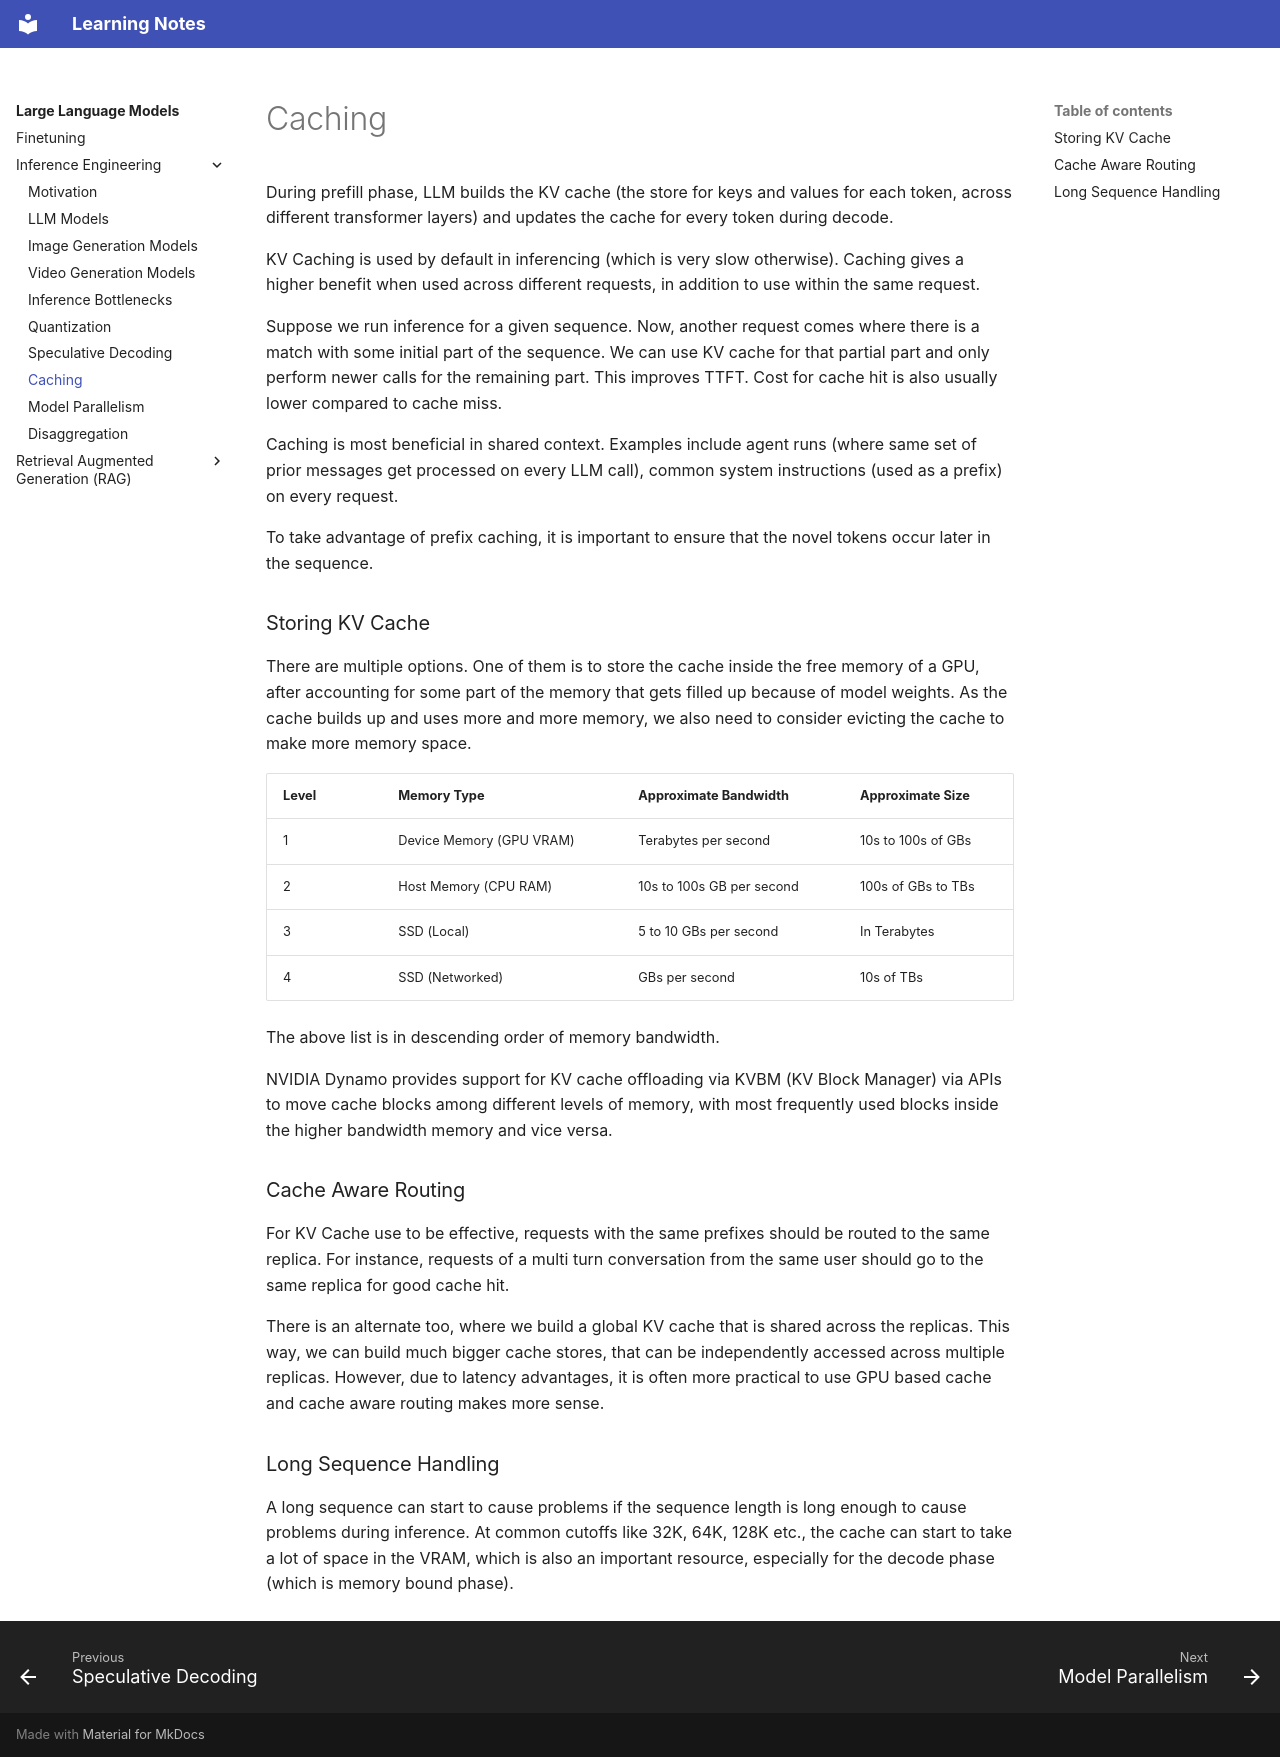

repository: DragonWarrior15/statistical-learning-notes · page: notes/large_language_models/inference_engineering/chapters/08_caching.html · generator: mkdocs

# Caching
During prefill phase, LLM builds the KV cache (the store for keys and values for each token, across different transformer layers) and updates the cache for every token during decode.

KV Caching is used by default in inferencing (which is very slow otherwise). Caching gives a higher benefit when used across different requests, in addition to use within the same request.

Suppose we run inference for a given sequence. Now, another request comes where there is a match with some initial part of the sequence. We can use KV cache for that partial part and only perform newer calls for the remaining part. This improves TTFT. Cost for cache hit is also usually lower compared to cache miss.

Caching is most beneficial in shared context. Examples include agent runs (where same set of prior messages get processed on every LLM call), common system instructions (used as a prefix) on every request.

To take advantage of prefix caching, it is important to ensure that the novel tokens occur later in the sequence.

### Storing KV Cache
There are multiple options. One of them is to store the cache inside the free memory of a GPU, after accounting for some part of the memory that gets filled up because of model weights. As the cache builds up and uses more and more memory, we also need to consider evicting the cache to make more memory space.

Level | Memory Type | Approximate Bandwidth | Approximate Size |
| --- | --- | --- | --- |
| 1 | Device Memory (GPU VRAM) | Terabytes per second | 10s to 100s of GBs |
| 2 | Host Memory (CPU RAM) | 10s to 100s GB per second | 100s of GBs to TBs |
| 3 | SSD (Local) | 5 to 10 GBs per second | In Terabytes |
| 4 | SSD (Networked) | GBs per second | 10s of TBs |

The above list is in descending order of memory bandwidth.

NVIDIA Dynamo provides support for KV cache offloading via KVBM (KV Block Manager) via APIs to move cache blocks among different levels of memory, with most frequently used blocks inside the higher bandwidth memory and vice versa.

### Cache Aware Routing
For KV Cache use to be effective, requests with the same prefixes should be routed to the same replica. For instance, requests of a multi turn conversation from the same user should go to the same replica for good cache hit.

There is an alternate too, where we build a global KV cache that is shared across the replicas. This way, we can build much bigger cache stores, that can be independently accessed across multiple replicas. However, due to latency advantages, it is often more practical to use GPU based cache and cache aware routing makes more sense.

### Long Sequence Handling
A long sequence can start to cause problems if the sequence length is long enough to cause problems during inference. At common cutoffs like 32K, 64K, 128K etc., the cache can start to take a lot of space in the VRAM, which is also an important resource, especially for the decode phase (which is memory bound phase).
